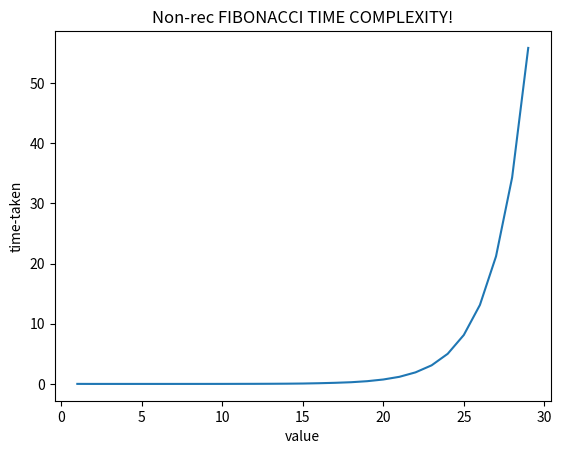

Here is the Python script that generated this plot:
from datetime import datetime
import matplotlib.pyplot as plt
x = []
y = []
def fib(n):
    if n == 0:
        return 0
    elif n == 1:
        return 1
    else:
        return (fib(n-1) + fib(n-2))




for n in range(1,30):
 x.append(n)
 start = datetime.now()
 var = fib(n)

 print(var)
 end = datetime.now()


 td = (end-start).total_seconds() * 10**3
 y.append(td)
 print(f"The execution time is: {td:.03f}ms")

plt.plot(x, y)
plt.xlabel('value')
# naming the y axis
plt.ylabel('time-taken')
 
# giving a title to my graph
plt.title('Non-rec FIBONACCI TIME COMPLEXITY!')
 
# function to show the plot
plt.show()
